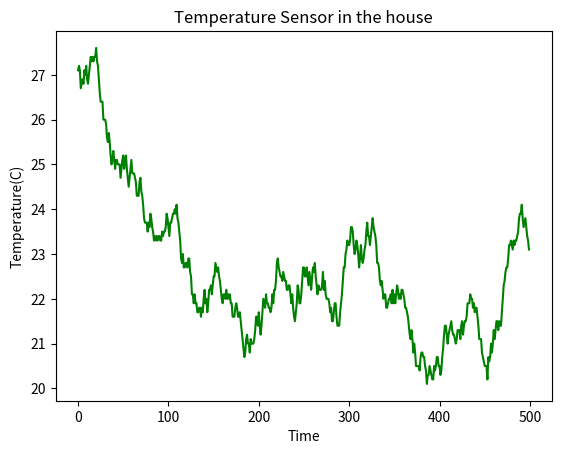

Write the Python code that produced this figure.
"""
@author: Group 5
"""
import random
import matplotlib.pyplot as plt

class sample_set:
    def __init__(self, base_temperature: int = None):
        self.base_temperature = base_temperature or 20
        self._data: float = 0

    # public property
    @property
    def data(self) -> float:
        self._data: float = self._get_random()
        return self.base_temperature + (self._data * 10) # make the random value bigger

    random_dict = {
        'value': random.randint(3, 7)/10, # base random value to be used
        'delta': 0.004,
        'cycle': 0} # each cycle, the 'trend' is decided

    # private method
    def _get_random(self) -> float:
        # make a big flow
        if self.random_dict['cycle'] == 0:
            self.random_dict['cycle'] = random.randint(2, 8)*10
            self.random_dict['delta'] *= -1
        self.random_dict['cycle'] -= 1
        self.random_dict['value'] += self.random_dict['delta']

        # put some fluctuations
        self.random_dict['value'] += random.randint(-30, 30)/1000

        # make the value between 0 and 1
        if (self.random_dict['value'] < 0):
            self.random_dict['delta'] = abs(self.random_dict['delta'])
            self.random_dict['value'] = random.randint(50, 150)/1000
        if (self.random_dict['value'] > 1):
            self.random_dict['delta'] = abs(self.random_dict['delta']) * -1
            self.random_dict['value'] = random.randint(850, 950)/1000
        return round(self.random_dict['value'],2)

size = 500
y_data = [sample_set().data for _ in range(size)]
plt.plot(y_data, 'g')
plt.xlabel('Time') 
plt.ylabel('Temperature(C)') 
plt.title("Temperature Sensor in the house")
plt.show()